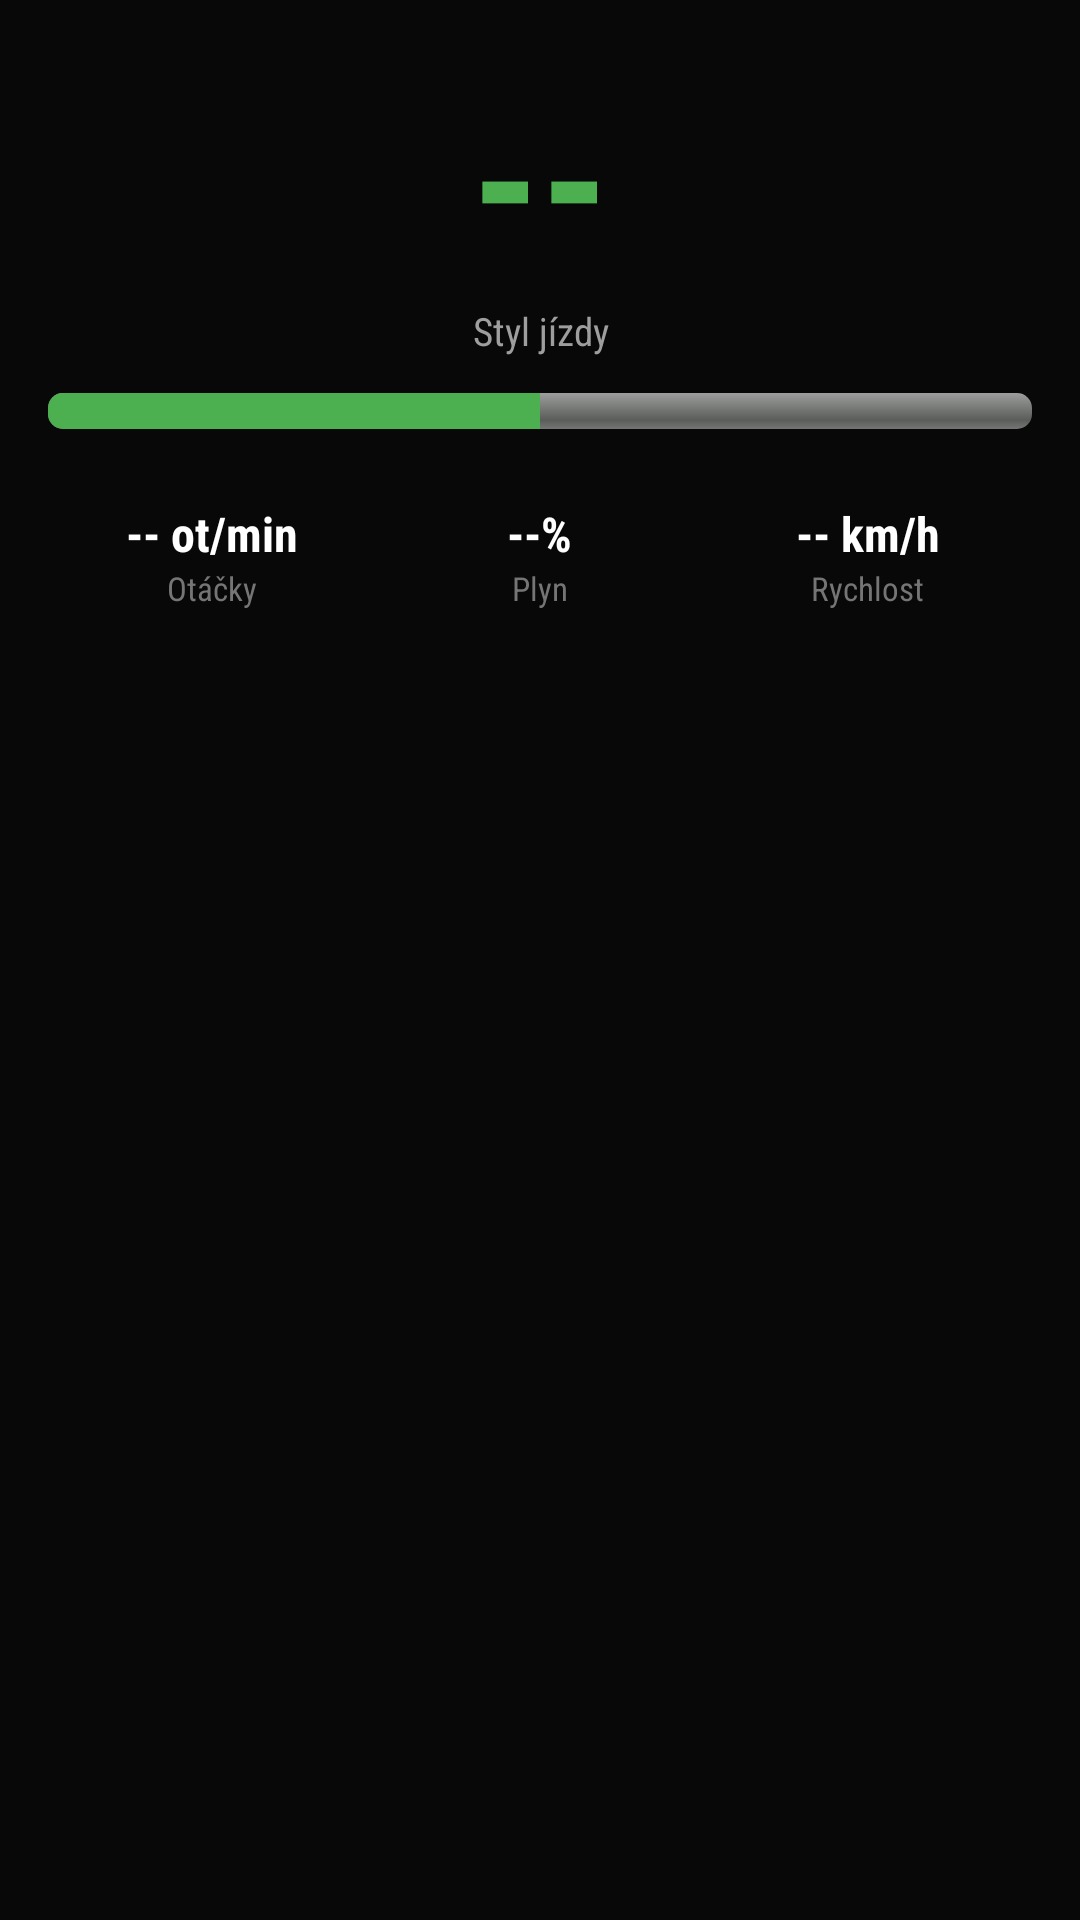

Here is an Android app screen rendered from its layout file. Give the layout XML and the strings, colors and styles it references.
<!-- AndroidManifest.xml: application theme Theme.CarOS -->
<!-- res/layout/fragment_driving_style.xml -->
<?xml version="1.0" encoding="utf-8"?>
<LinearLayout
    xmlns:android="http://schemas.android.com/apk/res/android"
    android:layout_width="match_parent"
    android:layout_height="match_parent"
    android:orientation="vertical"
    android:background="#080808"
    android:padding="16dp">

    <TextView
        android:id="@+id/tvDrivingScore"
        android:layout_width="match_parent"
        android:layout_height="wrap_content"
        android:gravity="center"
        android:text="--"
        android:textColor="#4CAF50"
        android:textSize="64sp"
        android:fontFamily="sans-serif-condensed"
        android:textStyle="bold" />

    <TextView
        android:id="@+id/tvScoreLabel"
        android:layout_width="match_parent"
        android:layout_height="wrap_content"
        android:gravity="center"
        android:text="Styl jízdy"
        android:textColor="#9E9E9E"
        android:textSize="13sp"
        android:fontFamily="sans-serif-condensed"
        android:layout_marginBottom="12dp" />

    <ProgressBar
        android:id="@+id/progressDrivingScore"
        style="@android:style/Widget.ProgressBar.Horizontal"
        android:layout_width="match_parent"
        android:layout_height="12dp"
        android:max="100"
        android:progress="50"
        android:progressTint="#4CAF50"
        android:layout_marginBottom="24dp" />

    <LinearLayout
        android:layout_width="match_parent"
        android:layout_height="wrap_content"
        android:orientation="horizontal">

        <LinearLayout
            android:layout_width="0dp"
            android:layout_height="wrap_content"
            android:layout_weight="1"
            android:orientation="vertical"
            android:gravity="center">

            <TextView
                android:id="@+id/tvRpmValue"
                android:layout_width="wrap_content"
                android:layout_height="wrap_content"
                android:text="-- ot/min"
                android:textColor="#FFFFFF"
                android:textSize="16sp"
                android:fontFamily="sans-serif-condensed"
                android:textStyle="bold" />

            <TextView
                android:layout_width="wrap_content"
                android:layout_height="wrap_content"
                android:text="Otáčky"
                android:textColor="#757575"
                android:textSize="11sp"
                android:fontFamily="sans-serif-condensed" />

        </LinearLayout>

        <LinearLayout
            android:layout_width="0dp"
            android:layout_height="wrap_content"
            android:layout_weight="1"
            android:orientation="vertical"
            android:gravity="center">

            <TextView
                android:id="@+id/tvThrottleValue"
                android:layout_width="wrap_content"
                android:layout_height="wrap_content"
                android:text="--%"
                android:textColor="#FFFFFF"
                android:textSize="16sp"
                android:fontFamily="sans-serif-condensed"
                android:textStyle="bold" />

            <TextView
                android:layout_width="wrap_content"
                android:layout_height="wrap_content"
                android:text="Plyn"
                android:textColor="#757575"
                android:textSize="11sp"
                android:fontFamily="sans-serif-condensed" />

        </LinearLayout>

        <LinearLayout
            android:layout_width="0dp"
            android:layout_height="wrap_content"
            android:layout_weight="1"
            android:orientation="vertical"
            android:gravity="center">

            <TextView
                android:id="@+id/tvSpeedValue"
                android:layout_width="wrap_content"
                android:layout_height="wrap_content"
                android:text="-- km/h"
                android:textColor="#FFFFFF"
                android:textSize="16sp"
                android:fontFamily="sans-serif-condensed"
                android:textStyle="bold" />

            <TextView
                android:layout_width="wrap_content"
                android:layout_height="wrap_content"
                android:text="Rychlost"
                android:textColor="#757575"
                android:textSize="11sp"
                android:fontFamily="sans-serif-condensed" />

        </LinearLayout>

    </LinearLayout>

</LinearLayout>
<!-- resources referenced by this layout -->
<resources>
  <color name="caros_primary">#FF1565C0</color>
  <color name="caros_primary_dark">#FF0D47A1</color>
  <color name="caros_text_on_primary">#FFFFFFFF</color>
  <color name="caros_secondary">#FFE65100</color>
  <color name="caros_secondary_dark">#FFBF360C</color>
  <color name="caros_text_on_secondary">#FFFFFFFF</color>
  <color name="caros_text_primary">#FFFFFFFF</color>
  <color name="caros_surface">#FF1A1A1A</color>
  <color name="caros_error">#FFC62828</color>
  <color name="caros_bg">#FF080808</color>
  <color name="caros_status_bar_bg">#FF0A0A0A</color>
  <color name="caros_nav_bg">#FF0E0E0E</color>
  <color name="caros_text_secondary">#B3FFFFFF</color>
  <color name="caros_text_hint">#80FFFFFF</color>
  <color name="caros_text_accent">#FF64B5F6</color>
  <color name="caros_primary_alpha40">#661565C0</color>
  <style name="CarOS.EditText" parent="@android:style/Widget.EditText">
          <item name="android:background">@color/caros_surface</item>
          <item name="android:textColor">@color/caros_text_primary</item>
          <item name="android:textColorHint">@color/caros_text_hint</item>
          <item name="android:textSize">@dimen/text_body_large</item>
          <item name="android:padding">@dimen/spacing_md</item>
          <item name="android:minHeight">@dimen/touch_target_min</item>
          <item name="android:cursorVisible">true</item>
      </style>
  <style name="CarOS.ProgressBar" parent="@android:style/Widget.ProgressBar.Horizontal">
          <item name="android:indeterminate">false</item>
          <item name="android:minHeight">@dimen/progress_bar_height</item>
          <item name="android:maxHeight">@dimen/progress_bar_height</item>
      </style>
  <style name="CarOS.Switch" parent="Widget.AppCompat.CompoundButton.Switch">
          <item name="android:minHeight">@dimen/touch_target_min</item>
      </style>
  <color name="caros_divider">#1FFFFFFF</color>
  <dimen name="divider_height">1dp</dimen>
  <style name="CarOS.PopupMenu" parent="@android:style/Widget.PopupMenu">
          <item name="android:popupBackground">@color/caros_panel</item>
          <item name="android:textColor">@color/caros_text_primary</item>
      </style>
  <style name="CarOS.ShapeSmall" parent="ShapeAppearance.MaterialComponents.SmallComponent">
          <item name="cornerFamily">rounded</item>
          <item name="cornerSize">@dimen/card_corner_radius_small</item>
      </style>
  <style name="CarOS.ShapeMedium" parent="ShapeAppearance.MaterialComponents.MediumComponent">
          <item name="cornerFamily">rounded</item>
          <item name="cornerSize">@dimen/card_corner_radius</item>
      </style>
  <style name="CarOS.ShapeLarge" parent="ShapeAppearance.MaterialComponents.LargeComponent">
          <item name="cornerFamily">rounded</item>
          <item name="cornerSize">@dimen/card_corner_radius_large</item>
      </style>
  <dimen name="text_body_large">16sp</dimen>
  <dimen name="button_height">48dp</dimen>
  <dimen name="button_padding_horizontal">24dp</dimen>
  <dimen name="button_padding_vertical">12dp</dimen>
  <dimen name="spacing_md">12dp</dimen>
  <dimen name="touch_target_min">64dp</dimen>
  <dimen name="progress_bar_height">4dp</dimen>
  <color name="caros_panel">#FF111111</color>
  <color name="caros_dialog_bg">#FF161616</color>
  <style name="CarOS.TextAppearance.Title" parent="CarOS.TextAppearance">
          <item name="android:textSize">@dimen/text_title</item>
          <item name="android:fontFamily">sans-serif-medium</item>
      </style>
  <dimen name="card_corner_radius_small">4dp</dimen>
  <dimen name="card_corner_radius">8dp</dimen>
  <dimen name="card_corner_radius_large">12dp</dimen>
  <style name="CarOS.TextAppearance" parent="@android:style/TextAppearance">
          <item name="android:fontFamily">sans-serif</item>
          <item name="android:textColor">@color/caros_text_primary</item>
      </style>
  <dimen name="text_title">20sp</dimen>
</resources>
